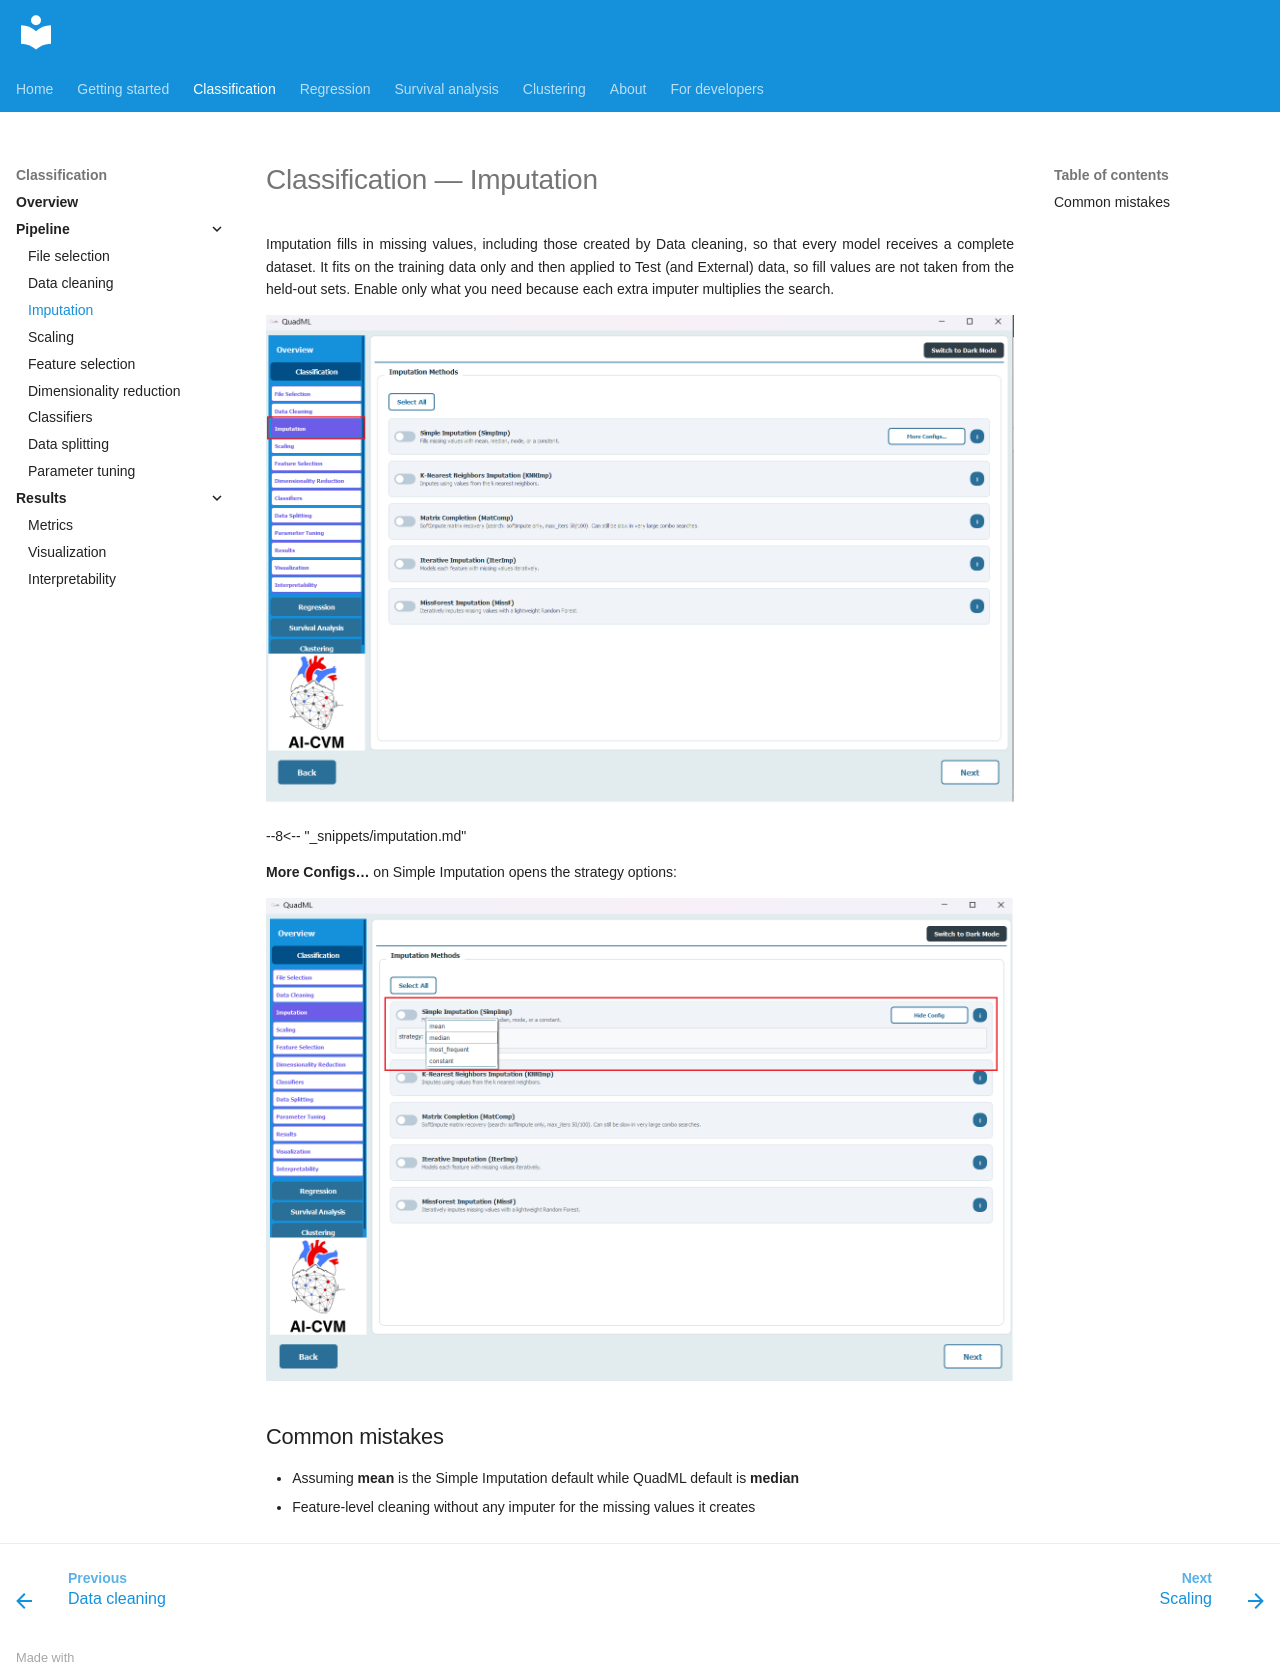

repository: AI-in-Cardiovascular-Medicine/QuadML · page: classification/03-imputation/index.html · generator: mkdocs

# Classification — Imputation

Imputation fills in missing values, including those created by Data cleaning, so that every model receives a complete dataset. It fits on the training data only and then applied to Test (and External) data, so fill values are not taken from the held-out sets. Enable only what you need because each extra imputer multiplies the search.

![Imputation](../assets/class/Class18.png)

--8<-- "_snippets/imputation.md"

**More Configs…** on Simple Imputation opens the strategy options:

![Simple Imputation configuration](../assets/class/Class19.png)

## Common mistakes

- Assuming **mean** is the Simple Imputation default while QuadML default is **median**
- Feature-level cleaning without any imputer for the missing values it creates
